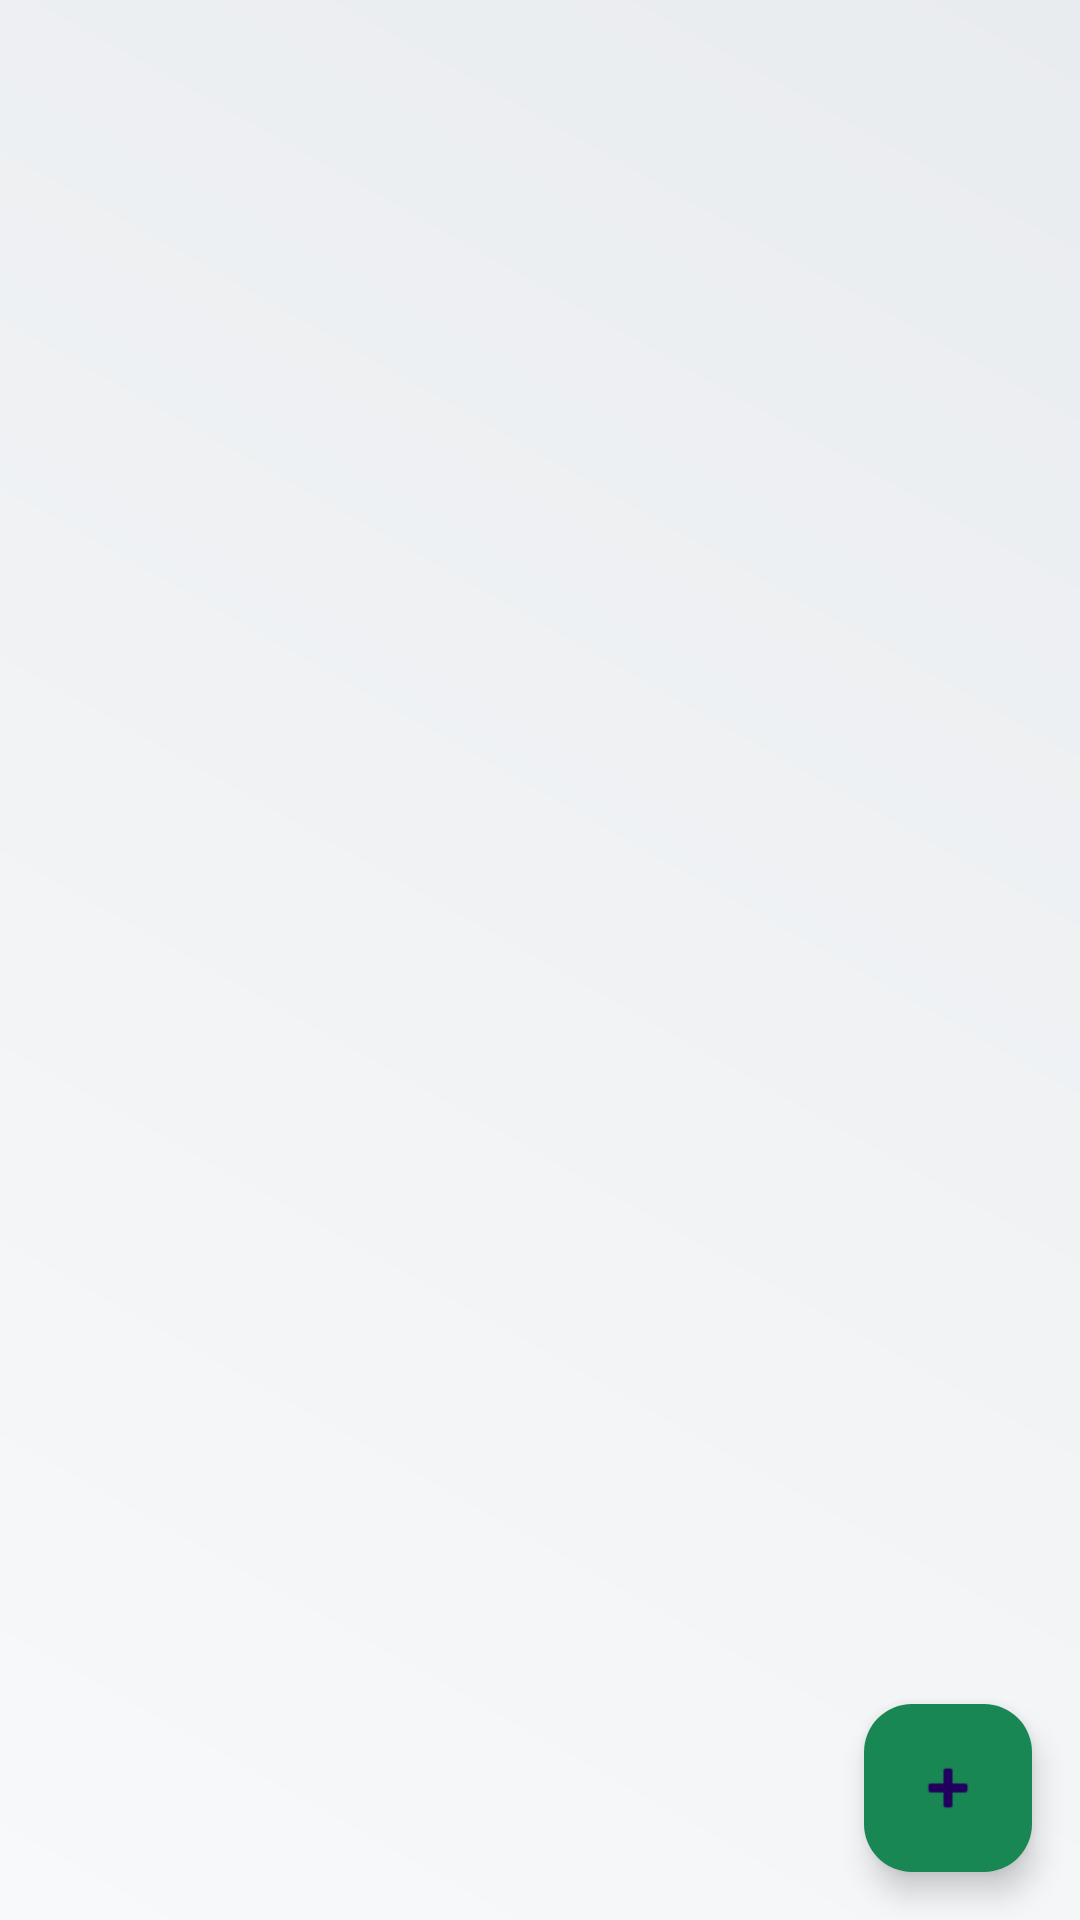

The Android layout XML behind this screen, and the referenced resources:
<!-- AndroidManifest.xml: application theme Theme.AppInmobiliaria -->
<!-- res/layout/fragment_inmueble.xml -->
<?xml version="1.0" encoding="utf-8"?>
<FrameLayout xmlns:android="http://schemas.android.com/apk/res/android"
    android:layout_width="match_parent"
    android:layout_height="match_parent"
    xmlns:app="http://schemas.android.com/apk/res-auto"
    android:background="@drawable/login_gradient_background">

    <androidx.recyclerview.widget.RecyclerView
        android:id="@+id/rvInmuebles"
        android:layout_width="match_parent"
        android:layout_height="match_parent"
        android:padding="16dp"
        android:clipToPadding="false"
        android:scrollbars="vertical"/>

    <com.google.android.material.floatingactionbutton.FloatingActionButton
        android:id="@+id/fab"
        android:layout_width="wrap_content"
        android:layout_height="wrap_content"
        android:layout_gravity="bottom|end"
        android:layout_marginEnd="16dp"
        android:layout_marginBottom="16dp"
        app:backgroundTint="@color/primary"
        app:srcCompat="@android:drawable/ic_input_add" />

    
    <FrameLayout
        android:id="@+id/loadingOverlay"
        android:layout_width="match_parent"
        android:layout_height="match_parent"
        android:background="#80000000"
        android:clickable="true"
        android:focusable="true"
        android:visibility="gone">

        <ProgressBar
            android:id="@+id/progressBar"
            style="?android:attr/progressBarStyleLarge"
            android:layout_width="56dp"
            android:layout_height="56dp"
            android:layout_gravity="center"
            android:indeterminateTint="#FFFFFF"
            android:elevation="16dp" />

        <TextView
            android:id="@+id/tvLoadingText"
            android:layout_width="wrap_content"
            android:layout_height="wrap_content"
            android:layout_gravity="center"
            android:layout_marginTop="80dp"
            android:text="Cargando perfil..."
            android:textColor="#FFFFFF"
            android:textSize="16sp"
            android:textStyle="bold" />

    </FrameLayout>

</FrameLayout>
<!-- resources referenced by this layout -->
<resources>
  <color name="primary">#198754</color>
  <!-- drawable login_gradient_background (drawable) -->
  <?xml version="1.0" encoding="utf-8"?>
  <shape xmlns:android="http://schemas.android.com/apk/res/android">
      <gradient
          android:startColor="@color/background_light"
          android:endColor="#e9ecef"
          android:angle="45" />
  </shape>
  <style name="Theme.AppInmobiliaria" parent="Theme.Material3.DayNight">
          
          <item name="colorPrimary">@color/primary</item>
          <item name="colorPrimaryVariant">@color/primary_dark</item>
          <item name="colorOnPrimary">@color/white</item>
  
          
          <item name="colorSecondary">@color/secondary</item>
          <item name="colorSecondaryVariant">@color/green_light</item>
          <item name="colorOnSecondary">@color/white</item>
  
          
          <item name="colorSurface">@color/card_background</item>
          <item name="colorOnSurface">@color/text_primary</item>
  
          
          <item name="android:colorBackground">@color/background_light</item>
          <item name="colorOnBackground">@color/text_primary</item>
  
          
          <item name="materialButtonStyle">@style/CustomGreenButtonStyle</item>
  
          
          <item name="android:statusBarColor">@color/primary_dark</item>
      </style>
  <color name="background_light">#f8f9fa</color>
  <color name="primary_dark">#146c43</color>
  <color name="white">#FFFFFF</color>
  <color name="secondary">#20c997</color>
  <color name="green_light">#2ECC71</color>
  <color name="card_background">#ffffff</color>
  <color name="text_primary">#212529</color>
  <style name="CustomGreenButtonStyle" parent="Widget.Material3.Button">
          <item name="backgroundTint">@color/primary</item>
          <item name="android:textColor">@color/white</item>
          <item name="cornerRadius">8dp</item>
          <item name="android:minHeight">56dp</item>
          <item name="android:textAllCaps">false</item>
          <item name="android:textStyle">bold</item>
      </style>
</resources>
